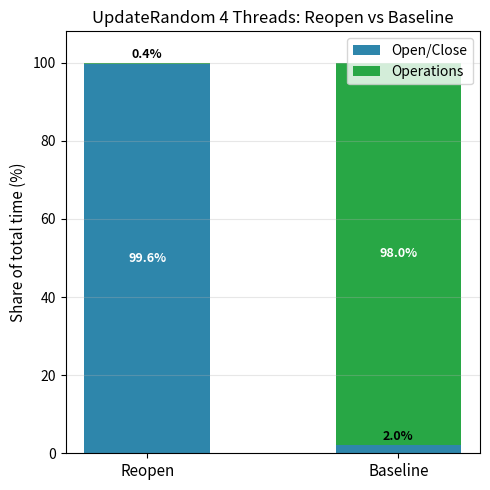

This chart was generated by the following Python code:
#!/usr/bin/env python3
"""Plot stacked bar chart for time breakdown (Reopen vs Baseline).

Example data:
  Reopen:  Open 18.47%, Close 1.36%, Operations 0.07%  (total 19.90%)
  Baseline: Operations 38.40%, Open/Close 0.80%       (total 39.20%)

Usage:
  python3 tools/plot_time_breakdown.py
  python3 tools/plot_time_breakdown.py -o breakdown.png
  python3 tools/plot_time_breakdown.py --reopen-open 18.47 --reopen-close 1.36 ...
"""

import argparse
import sys

try:
    import matplotlib.pyplot as plt
    import numpy as np
except ImportError:
    print("matplotlib not found. Install with: pip install matplotlib", file=sys.stderr)
    sys.exit(1)


# Colors for each segment type (consistent across bars)
SEGMENT_COLORS = {
    "Open/Close": "#2e86ab",
    "Operations": "#28a745",
}


def plot_stacked(data, output_path=None):
    """Create stacked bar chart: each bar = 100%, showing Open/Close vs Operations share."""
    fig, ax = plt.subplots(figsize=(5, 5))

    labels = list(data.keys())
    segments = ["Open/Close", "Operations"]
    # Normalize each mode to 100%
    normalized = {}
    totals = {}
    for label in labels:
        total = sum(data[label].values())
        totals[label] = total
        normalized[label] = {
            seg: (data[label].get(seg, 0) / total * 100) if total > 0 else 0
            for seg in segments
        }

    x = np.arange(len(labels))
    width = 0.5
    bottom = np.zeros(len(labels))

    for seg in segments:
        values = [normalized[label][seg] for label in labels]
        color = SEGMENT_COLORS.get(seg, "#6c757d")
        bars = ax.bar(x, values, width, bottom=bottom, label=seg, color=color)
        for bar, val in zip(bars, values):
            if val < 0.01:
                continue
            # For thin segments (< 4%), put label above bar; else inside
            cx = bar.get_x() + bar.get_width() / 2
            if val < 4:
                y_pos = bar.get_y() + bar.get_height() + 0.5
                va = "bottom"
                color = "black"
            else:
                y_pos = bar.get_y() + bar.get_height() / 2
                va = "center"
                color = "white"
            fmt = f"{val:.1f}%"
            ax.text(cx, y_pos, fmt, ha="center", va=va, fontsize=9, fontweight="bold", color=color)
        bottom += np.array(values)

    ax.set_xticks(x)
    ax.set_xticklabels(
        [f"{l}" for l in labels],
        fontsize=11,
    )
    ax.set_ylabel("Share of total time (%)", fontsize=11)
    ax.set_title("UpdateRandom 4 Threads: Reopen vs Baseline", fontsize=12)
    ax.set_ylim(0, 108)  # Extra space for labels on thin segments
    ax.set_yticks(np.arange(0, 101, 20))
    ax.legend(loc="upper right")
    ax.grid(True, axis="y", alpha=0.3)

    plt.tight_layout()

    if output_path:
        plt.savefig(output_path, dpi=150, bbox_inches="tight")
        print(f"Saved plot to {output_path}")
    else:
        plt.show()


def main():
    parser = argparse.ArgumentParser(
        description="Plot stacked time breakdown (Reopen vs Baseline)"
    )
    parser.add_argument(
        "-o", "--output",
        help="Output image path (default: show interactively)",
    )
    parser.add_argument(
        "--reopen-open", type=float, default=18.47,
        help="Reopen: Open %% (default: 18.47)",
    )
    parser.add_argument(
        "--reopen-close", type=float, default=1.36,
        help="Reopen: Close %% (default: 1.36)",
    )
    parser.add_argument(
        "--reopen-ops", type=float, default=0.07,
        help="Reopen: Operations %% (default: 0.07)",
    )
    parser.add_argument(
        "--baseline-ops", type=float, default=38.40,
        help="Baseline: Operations %% (default: 38.40)",
    )
    parser.add_argument(
        "--baseline-openclose", type=float, default=0.80,
        help="Baseline: Open/Close %% (default: 0.80)",
    )
    args = parser.parse_args()

    data = {
        "Reopen": {
            "Open/Close": args.reopen_open + args.reopen_close,
            "Operations": args.reopen_ops,
        },
        "Baseline": {
            "Operations": args.baseline_ops,
            "Open/Close": args.baseline_openclose,
        },
    }

    plot_stacked(data, args.output)


if __name__ == "__main__":
    main()
